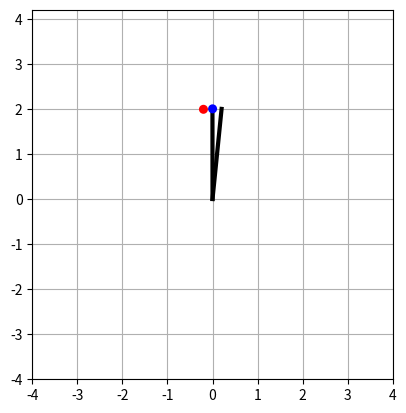

The matplotlib source for this figure:
import matplotlib.pyplot as plt
import numpy as np
from numpy import sin,cos, pi
import matplotlib.animation as animation

#Global constants
g = 9.81

def ydot(t:float, y: list, L: float, m:float):
    theta_1pp = ((m*L*pow(y[1],2)*sin(y[2] - y[0])*cos(y[2] - y[0])) + (m*g*sin(y[2])*cos(y[2] - y[0])) + m * L * pow(y[3],2) * sin(y[2] - y[0]) - (m+m) * g*sin(y[0]))/((m+m)*L - m*L*pow(cos(y[2] - y[0]),2))
    theta_2pp = (-1*(m*L*pow(y[3],2)*sin(y[2] - y[0])*cos(y[2] - y[0])) + (m+m)*(g*sin(y[0])*cos(y[2] - y[0])-L*pow(y[1], 2) * sin(y[2] - y[0])-g*sin(y[2])))/((m+m)*L - m*L*pow(cos(y[2] - y[0]), 2))
    return np.array([y[1], theta_1pp, y[3], theta_2pp])


def runge_kutta(x, n, T, L: float, m):
    h = T/n
    t = 0
    t_list = []
    y_list = []
    for _ in range(n):
        k1 = ydot(t, x, L, m)
        k2 = ydot(t + h/2, x + h/2 * k1, L, m)
        k3 = ydot(t + h/2, x + h/2 * k2, L, m)
        k4 = ydot(t + h, x + h * k3, L, m)
        y = np.array(x + h * (k1/6 + k2/3 + k3/3 + k4/6))
        y_list.append(y)
        x = y
        t += h
        t_list.append(t)
    return y_list, t_list, h
    
def animate_pendulum(angle1, velocity1, angle2, velocity2, L, T):
    bob_radius = 0.1
    
    fig = plt.figure()
    ax = fig.add_subplot(aspect='equal')

    # Set the plot limits so that the pendulum has room to swing!
    ax.set_xlim(-4, 4)
    ax.set_ylim(-4, 4.2)

    theta0 = pi/12

    def get_coords(th):
        """Return the (x, y) coordinates of the bob at angle th."""
        return L * np.sin(th), -L * np.cos(th)

    
    line, = ax.plot([0, -2*sin(angle1[0])], [0, 2*cos(velocity1[0])], lw=3, c='k') # initial pendulum position
    circle = ax.add_patch(plt.Circle(get_coords(angle1[0]), bob_radius,
                        fc='r', zorder=3))
    
    line_2, = ax.plot([0, -2*sin(angle2[0])], [0, 2*cos(velocity2[0])], lw=3, c='k') # initial pendulum 2 position
    circle_2 = ax.add_patch(plt.Circle(get_coords(angle2[0]), bob_radius,
                        fc='b', zorder=3))
    
    def animate(i):
        x_1 = 2 * sin(angle1[i])
        y_1 = 2 * -cos(angle1[i])
        x_2 = x_1 +  2 * sin(angle2[i])
        y_2 = y_1 + 2 * -cos(angle2[i])
        line.set_data([0, x_1], [0, y_1])
        circle.set_center((x_1, y_1))
        line_2.set_data([x_1, x_2], [y_1, y_2])
        circle_2.set_center((x_2, y_2))


    ani = animation.FuncAnimation(fig, animate, frames=1000, repeat=True, interval=T)
    plt.grid()
    plt.show()

def main():
    T = 20
    n = 500
    L = 2
    m = 1
    y_0 = np.array([pi+0.1, 0, pi, 0])
    y, t, h = runge_kutta(y_0, n, T, L, m)
    angle1, velocity1, angle2, velocity2 = map(list, zip(*y))
    animate_pendulum(angle1, velocity1, angle2, velocity2, L, T)


main()